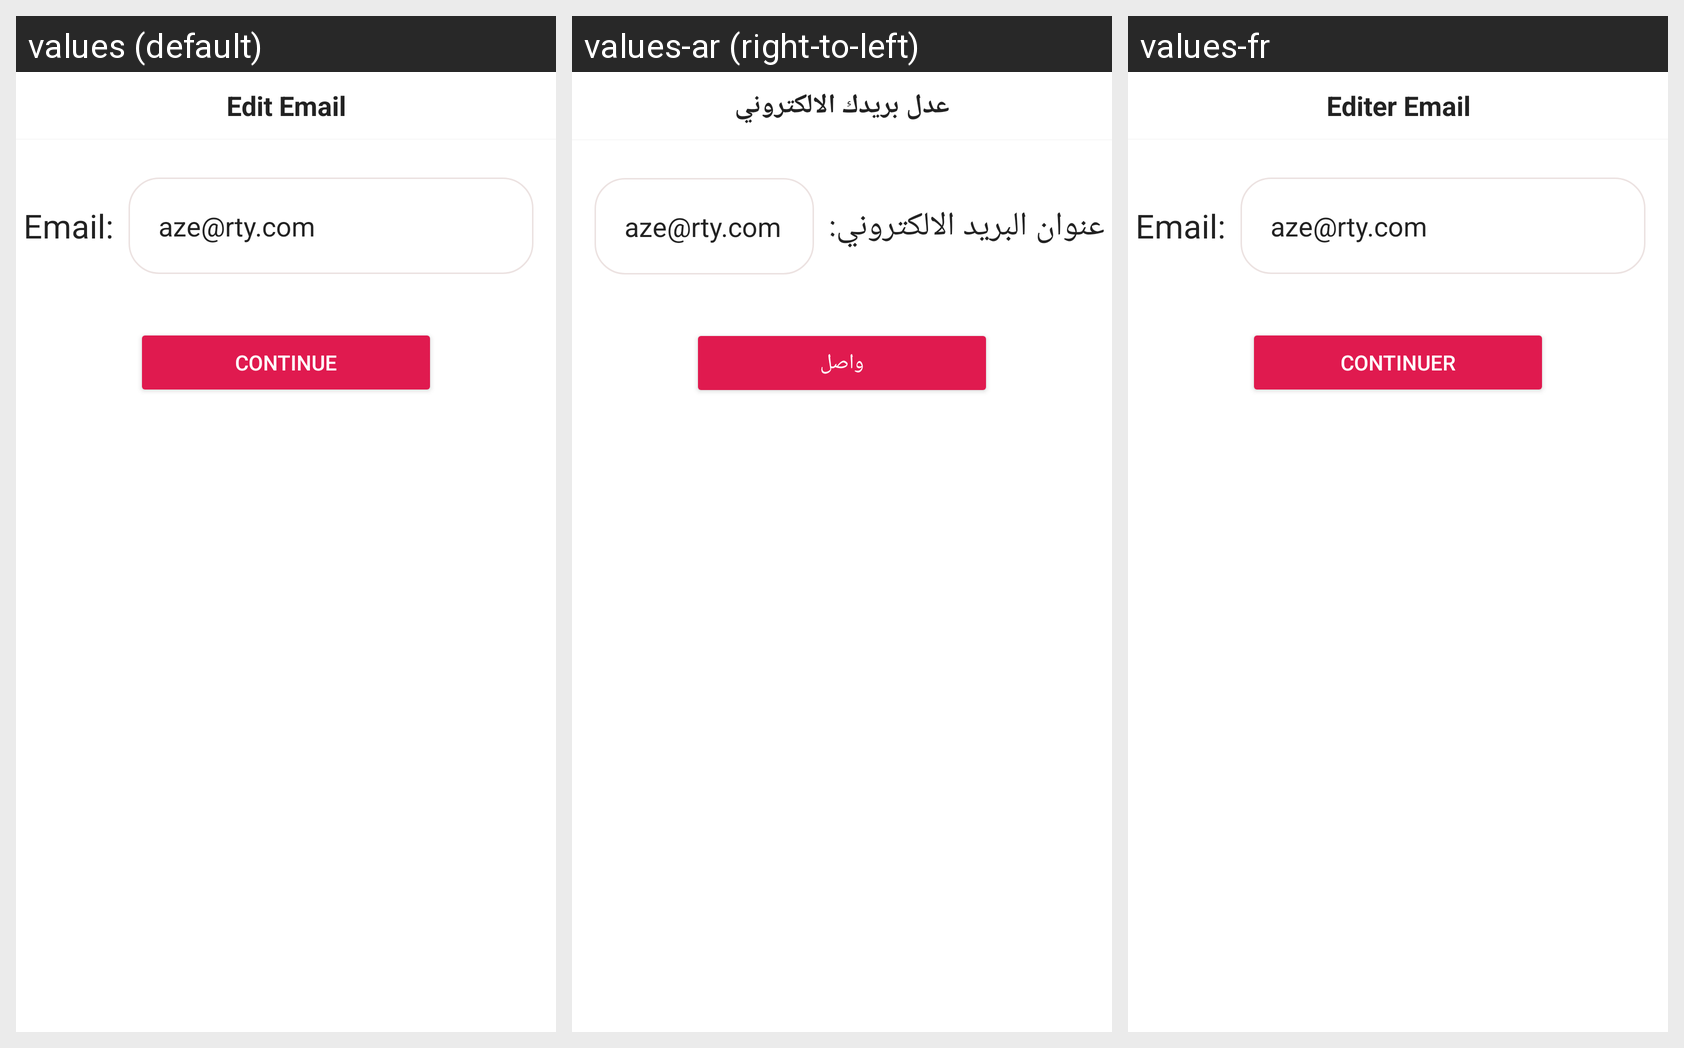

Here is an Android app screen in its default locale and in the app's own translations. Write out the translated-string differences for the strings that appear on this screen.
Android screen res/layout/layout_edit_email_bottom_sheet.xml rendered under 3 locales, left to right: values (default), values-ar (right-to-left), values-fr. Device: Nexus 5 (rendered at 1080×1920; each locale shown at half size, 540×960, under a caption strip naming it); theme Theme.MyApplication.
Strings drawn on this screen, with the default value and each locale's value (text and hints the layout hard-codes, and strings that could not be matched under every locale, appear in the picture but are not listed):

edit_email
  values: Edit Email
  values-ar: عدل بريدك الالكتروني
  values-fr: Editer Email

email
  values: Email:
  values-ar: عنوان البريد الالكتروني:
  values-fr: Email:

aze_rty_com
  values: aze@rty.com
  values-ar: aze@rty.com
  values-fr: aze@rty.com

continuee
  values: Continue
  values-ar: واصل
  values-fr: Continuer
